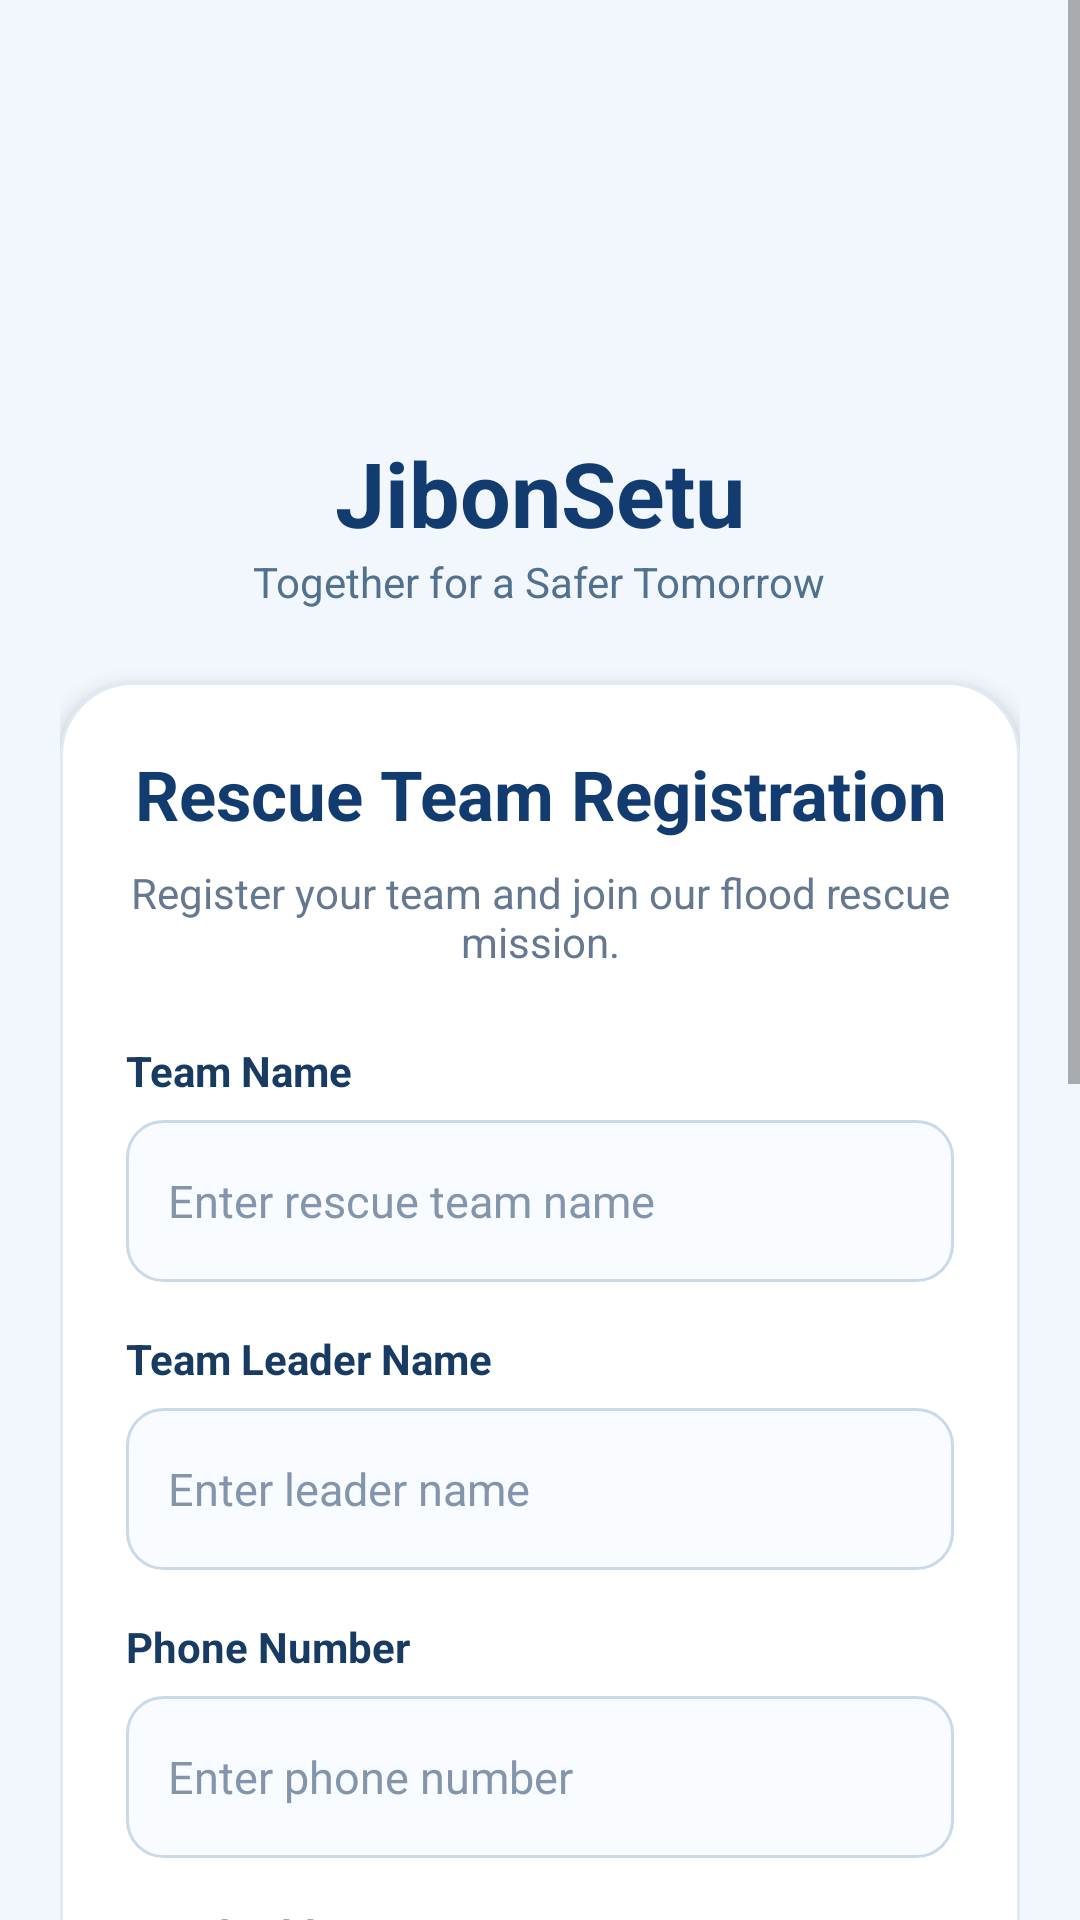

Produce the Android XML layout that renders to this screen, including the resource entries it uses.
<!-- AndroidManifest.xml: application theme Theme.JibonSetu -->
<!-- res/layout/activity_rescue_team_register.xml -->
<?xml version="1.0" encoding="utf-8"?>
<ScrollView xmlns:android="http://schemas.android.com/apk/res/android"
    android:layout_width="match_parent"
    android:layout_height="match_parent"
    android:background="#F1F7FC"
    android:fillViewport="true"
    android:clipToPadding="false">

    <LinearLayout
        android:layout_width="match_parent"
        android:layout_height="wrap_content"
        android:orientation="vertical"
        android:padding="20dp"
        android:gravity="center_horizontal">

        
        <ImageView
            android:layout_width="100dp"
            android:layout_height="100dp"
            android:layout_marginTop="16dp"
            android:src="@drawable/jibonsetu_logo"
            android:scaleType="fitCenter"
            android:contentDescription="JibonSetu Logo" />

        <TextView
            android:layout_width="wrap_content"
            android:layout_height="wrap_content"
            android:text="JibonSetu"
            android:textSize="30sp"
            android:textStyle="bold"
            android:textColor="#123B70"
            android:layout_marginTop="8dp" />

        <TextView
            android:layout_width="wrap_content"
            android:layout_height="wrap_content"
            android:text="Together for a Safer Tomorrow"
            android:textSize="14sp"
            android:textColor="#52718F"
            android:layout_marginBottom="24dp" />

        
        <LinearLayout
            android:layout_width="match_parent"
            android:layout_height="wrap_content"
            android:orientation="vertical"
            android:padding="22dp"
            android:background="@drawable/bg_register_card"
            android:elevation="5dp">

            <TextView
                android:layout_width="match_parent"
                android:layout_height="wrap_content"
                android:text="Rescue Team Registration"
                android:textSize="23sp"
                android:textStyle="bold"
                android:textColor="#123B70"
                android:gravity="center"
                android:layout_marginBottom="8dp" />

            <TextView
                android:layout_width="match_parent"
                android:layout_height="wrap_content"
                android:text="Register your team and join our flood rescue mission."
                android:textSize="14sp"
                android:textColor="#647991"
                android:gravity="center"
                android:layout_marginBottom="24dp" />

            
            <TextView
                android:layout_width="wrap_content"
                android:layout_height="wrap_content"
                android:text="Team Name"
                android:textColor="#183B64"
                android:textStyle="bold"
                android:textSize="14sp" />

            <EditText
                android:id="@+id/etTeamName"
                android:layout_width="match_parent"
                android:layout_height="54dp"
                android:layout_marginTop="7dp"
                android:layout_marginBottom="16dp"
                android:paddingHorizontal="14dp"
                android:background="@drawable/bg_input_field"
                android:hint="Enter rescue team name"
                android:textColor="#183B64"
                android:textColorHint="#8295AB"
                android:inputType="textCapWords"
                android:singleLine="true"
                android:textSize="15sp" />

            
            <TextView
                android:layout_width="wrap_content"
                android:layout_height="wrap_content"
                android:text="Team Leader Name"
                android:textColor="#183B64"
                android:textStyle="bold"
                android:textSize="14sp" />

            <EditText
                android:id="@+id/etLeaderName"
                android:layout_width="match_parent"
                android:layout_height="54dp"
                android:layout_marginTop="7dp"
                android:layout_marginBottom="16dp"
                android:paddingHorizontal="14dp"
                android:background="@drawable/bg_input_field"
                android:hint="Enter leader name"
                android:textColor="#183B64"
                android:textColorHint="#8295AB"
                android:inputType="textCapWords"
                android:singleLine="true"
                android:textSize="15sp" />

            
            <TextView
                android:layout_width="wrap_content"
                android:layout_height="wrap_content"
                android:text="Phone Number"
                android:textColor="#183B64"
                android:textStyle="bold"
                android:textSize="14sp" />

            <EditText
                android:id="@+id/etPhone"
                android:layout_width="match_parent"
                android:layout_height="54dp"
                android:layout_marginTop="7dp"
                android:layout_marginBottom="16dp"
                android:paddingHorizontal="14dp"
                android:background="@drawable/bg_input_field"
                android:hint="Enter phone number"
                android:textColor="#183B64"
                android:textColorHint="#8295AB"
                android:inputType="phone"
                android:singleLine="true"
                android:textSize="15sp" />

            
            <TextView
                android:layout_width="wrap_content"
                android:layout_height="wrap_content"
                android:text="Email Address"
                android:textColor="#183B64"
                android:textStyle="bold"
                android:textSize="14sp" />

            <EditText
                android:id="@+id/etEmail"
                android:layout_width="match_parent"
                android:layout_height="54dp"
                android:layout_marginTop="7dp"
                android:layout_marginBottom="16dp"
                android:paddingHorizontal="14dp"
                android:background="@drawable/bg_input_field"
                android:hint="example@gmail.com"
                android:textColor="#183B64"
                android:textColorHint="#8295AB"
                android:inputType="textEmailAddress"
                android:singleLine="true"
                android:textSize="15sp" />

            
            <TextView
                android:layout_width="wrap_content"
                android:layout_height="wrap_content"
                android:text="Password"
                android:textColor="#183B64"
                android:textStyle="bold"
                android:textSize="14sp" />

            <EditText
                android:id="@+id/etPassword"
                android:layout_width="match_parent"
                android:layout_height="54dp"
                android:layout_marginTop="7dp"
                android:layout_marginBottom="16dp"
                android:paddingHorizontal="14dp"
                android:background="@drawable/bg_input_field"
                android:hint="Minimum 6 characters"
                android:textColor="#183B64"
                android:textColorHint="#8295AB"
                android:inputType="textPassword"
                android:singleLine="true"
                android:textSize="15sp" />

            
            <TextView
                android:layout_width="wrap_content"
                android:layout_height="wrap_content"
                android:text="Team Location"
                android:textColor="#183B64"
                android:textStyle="bold"
                android:textSize="14sp" />

            <EditText
                android:id="@+id/etLocation"
                android:layout_width="match_parent"
                android:layout_height="54dp"
                android:layout_marginTop="7dp"
                android:layout_marginBottom="24dp"
                android:paddingHorizontal="14dp"
                android:background="@drawable/bg_input_field"
                android:hint="Enter district or area"
                android:textColor="#183B64"
                android:textColorHint="#8295AB"
                android:inputType="textCapWords"
                android:singleLine="true"
                android:textSize="15sp" />

            
            <Button
                android:id="@+id/btnRegister"
                android:layout_width="match_parent"
                android:layout_height="56dp"
                android:backgroundTint="#078C87"
                android:text="Register Rescue Team"
                android:textAllCaps="false"
                android:textSize="16sp"
                android:textStyle="bold"
                android:textColor="#FFFFFF"
                android:elevation="3dp" />

            
            <LinearLayout
                android:layout_width="match_parent"
                android:layout_height="wrap_content"
                android:orientation="horizontal"
                android:gravity="center"
                android:layout_marginTop="22dp">

                <TextView
                    android:layout_width="wrap_content"
                    android:layout_height="wrap_content"
                    android:text="Already have an account? "
                    android:textSize="14sp"
                    android:textColor="#647991" />

                <TextView
                    android:id="@+id/tvLogin"
                    android:layout_width="wrap_content"
                    android:layout_height="wrap_content"
                    android:text="Login"
                    android:textSize="15sp"
                    android:textStyle="bold"
                    android:textColor="#078C87"
                    android:padding="5dp"
                    android:clickable="true"
                    android:focusable="true" />
            </LinearLayout>

        </LinearLayout>

        <TextView
            android:layout_width="wrap_content"
            android:layout_height="wrap_content"
            android:text="JibonSetu • Flood Emergency Rescue and Relief"
            android:textSize="12sp"
            android:textColor="#71869D"
            android:gravity="center"
            android:layout_marginTop="20dp"
            android:layout_marginBottom="16dp" />

    </LinearLayout>
</ScrollView>
<!-- resources referenced by this layout -->
<resources>
  <!-- drawable bg_input_field (drawable) -->
  <?xml version="1.0" encoding="utf-8"?>
  <shape xmlns:android="http://schemas.android.com/apk/res/android">
      <solid android:color="#F8FBFF" />
      <corners android:radius="12dp" />
      <stroke
          android:width="1dp"
          android:color="#C8D9EC" />
      <padding
          android:left="8dp"
          android:top="4dp"
          android:right="8dp"
          android:bottom="4dp" />
  </shape>
  <!-- drawable bg_register_card (drawable) -->
  <?xml version="1.0" encoding="utf-8"?>
  <shape xmlns:android="http://schemas.android.com/apk/res/android">
      <solid android:color="#FFFFFF" />
      <corners android:radius="24dp" />
      <stroke
          android:width="1dp"
          android:color="#E0EAF5" />
  </shape>
  <style name="Theme.JibonSetu" parent="Theme.MaterialComponents.DayNight.DarkActionBar">
          
          <item name="colorPrimary">@color/purple_500</item>
          <item name="colorPrimaryVariant">@color/purple_700</item>
          <item name="colorOnPrimary">@color/white</item>
          
          <item name="colorSecondary">@color/teal_200</item>
          <item name="colorSecondaryVariant">@color/teal_700</item>
          <item name="colorOnSecondary">@color/black</item>
          
          <item name="android:statusBarColor">?attr/colorPrimaryVariant</item>
          
      </style>
  <!-- not gathered from this repository: default colours our renderer supplied (Android Studio template values) -->
  <color name="purple_500">#FF6200EE</color>
  <color name="purple_700">#FF3700B3</color>
  <color name="teal_200">#FF03DAC5</color>
  <color name="teal_700">#FF018786</color>
  <color name="black">#FF000000</color>
  <color name="white">#FFFFFFFF</color>
</resources>
